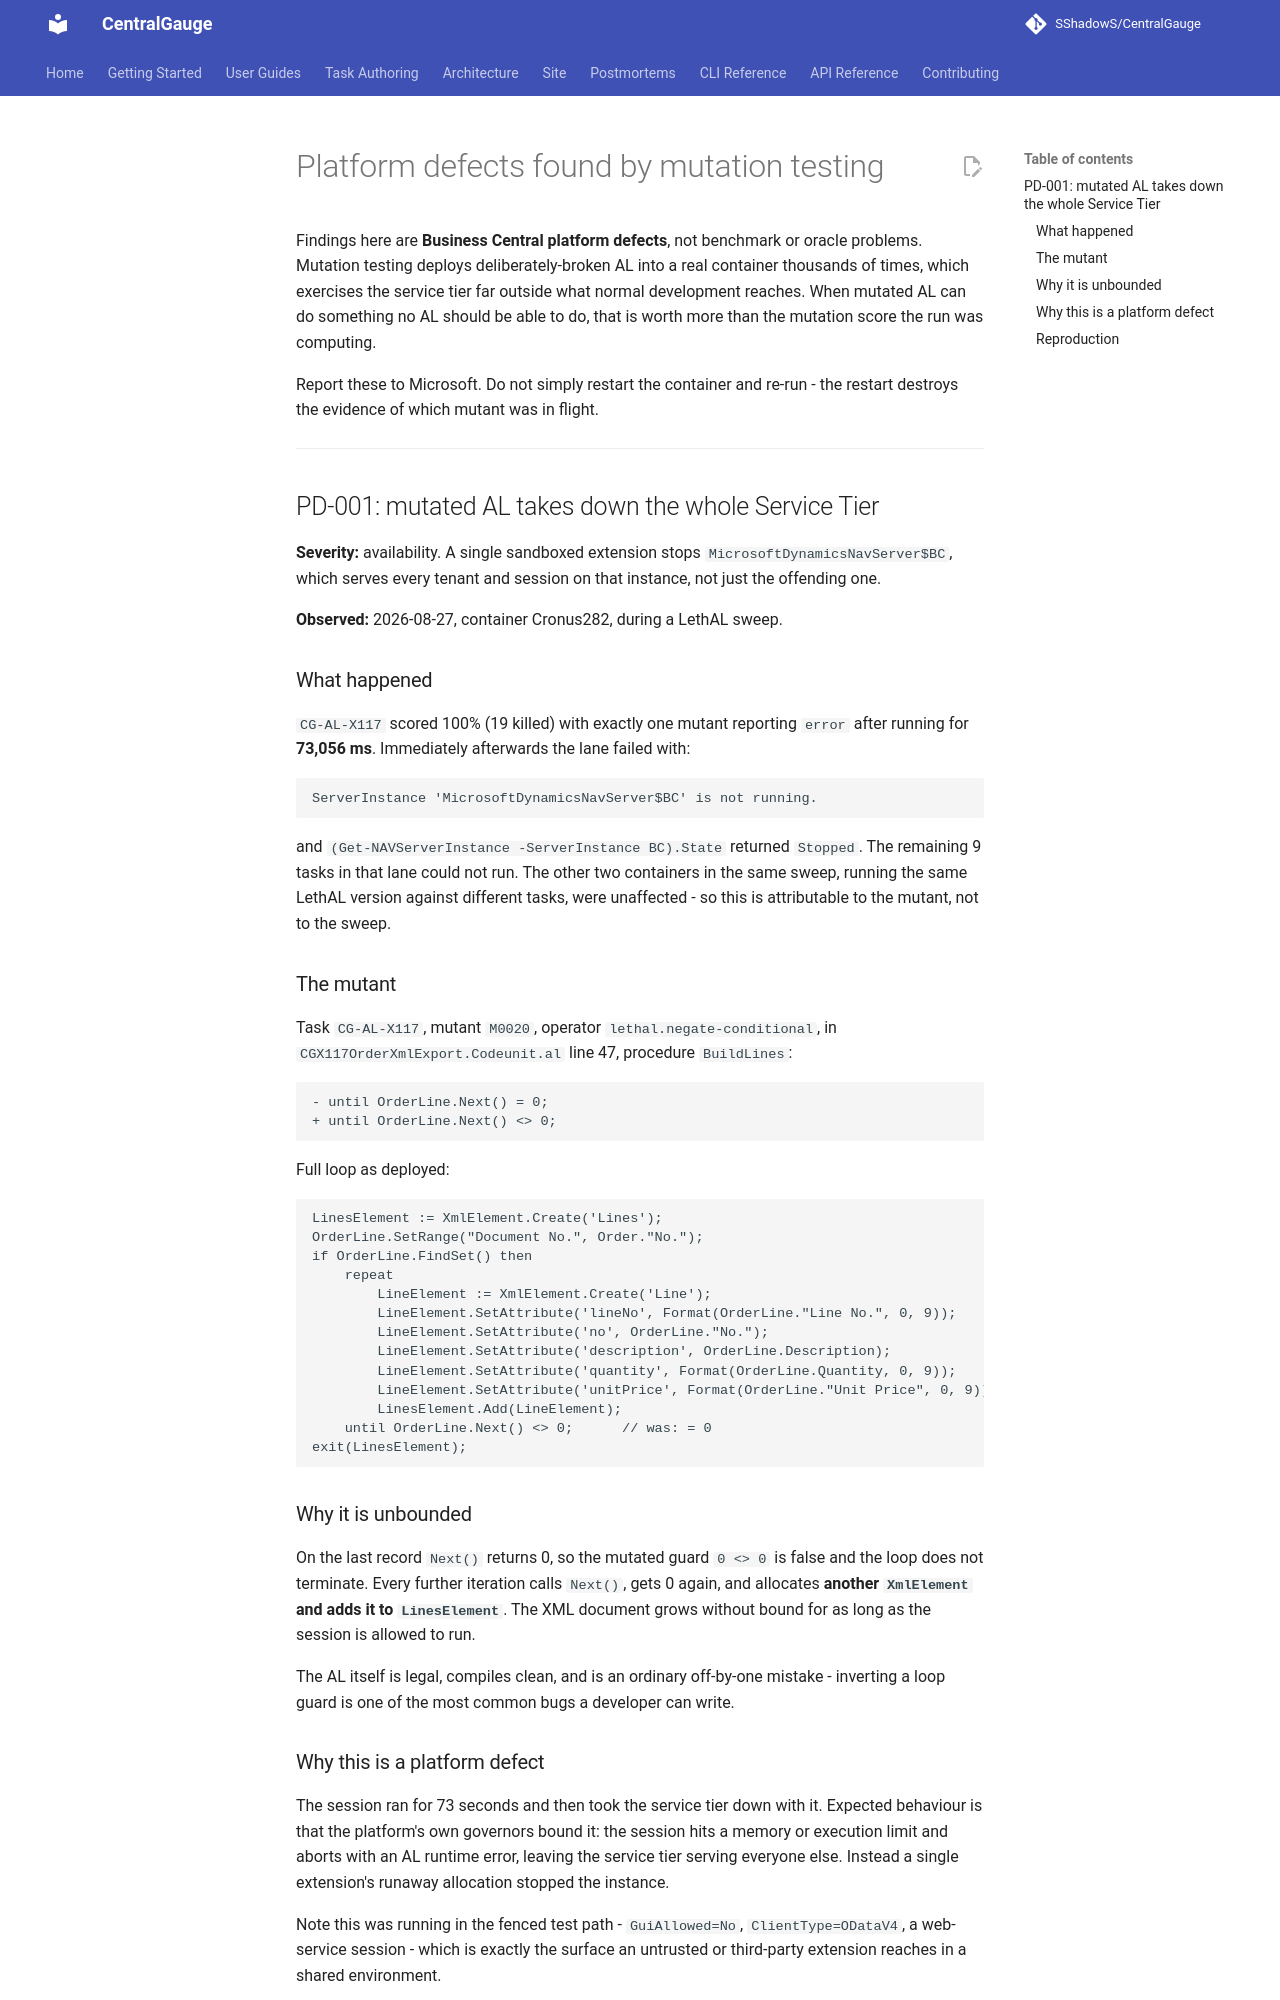

repository: SShadowS/CentralGauge · page: reasoning-suite/platform-defects/index.html · generator: mkdocs

# Platform defects found by mutation testing

Findings here are **Business Central platform defects**, not benchmark or
oracle problems. Mutation testing deploys deliberately-broken AL into a real
container thousands of times, which exercises the service tier far outside what
normal development reaches. When mutated AL can do something no AL should be
able to do, that is worth more than the mutation score the run was computing.

Report these to Microsoft. Do not simply restart the container and re-run - the
restart destroys the evidence of which mutant was in flight.

---

## PD-001: mutated AL takes down the whole Service Tier

**Severity:** availability. A single sandboxed extension stops
`MicrosoftDynamicsNavServer$BC`, which serves every tenant and session on that
instance, not just the offending one.

**Observed:** 2026-08-27, container Cronus282, during a LethAL sweep.

### What happened

`CG-AL-X117` scored 100% (19 killed) with exactly one mutant reporting `error`
after running for **73,056 ms**. Immediately afterwards the lane failed with:

```
ServerInstance 'MicrosoftDynamicsNavServer$BC' is not running.
```

and `(Get-NAVServerInstance -ServerInstance BC).State` returned `Stopped`. The
remaining 9 tasks in that lane could not run. The other two containers in the
same sweep, running the same LethAL version against different tasks, were
unaffected - so this is attributable to the mutant, not to the sweep.

### The mutant

Task `CG-AL-X117`, mutant `M0020`, operator `lethal.negate-conditional`, in
`CGX117OrderXmlExport.Codeunit.al` line 47, procedure `BuildLines`:

```al
- until OrderLine.Next() = 0;
+ until OrderLine.Next() <> 0;
```

Full loop as deployed:

```al
LinesElement := XmlElement.Create('Lines');
OrderLine.SetRange("Document No.", Order."No.");
if OrderLine.FindSet() then
    repeat
        LineElement := XmlElement.Create('Line');
        LineElement.SetAttribute('lineNo', Format(OrderLine."Line No.", 0, 9));
        LineElement.SetAttribute('no', OrderLine."No.");
        LineElement.SetAttribute('description', OrderLine.Description);
        LineElement.SetAttribute('quantity', Format(OrderLine.Quantity, 0, 9));
        LineElement.SetAttribute('unitPrice', Format(OrderLine."Unit Price", 0, 9));
        LinesElement.Add(LineElement);
    until OrderLine.Next() <> 0;      // was: = 0
exit(LinesElement);
```

### Why it is unbounded

On the last record `Next()` returns 0, so the mutated guard `0 <> 0` is false
and the loop does not terminate. Every further iteration calls `Next()`, gets 0
again, and allocates **another `XmlElement` and adds it to `LinesElement`**. The
XML document grows without bound for as long as the session is allowed to run.

The AL itself is legal, compiles clean, and is an ordinary off-by-one mistake -
inverting a loop guard is one of the most common bugs a developer can write.
